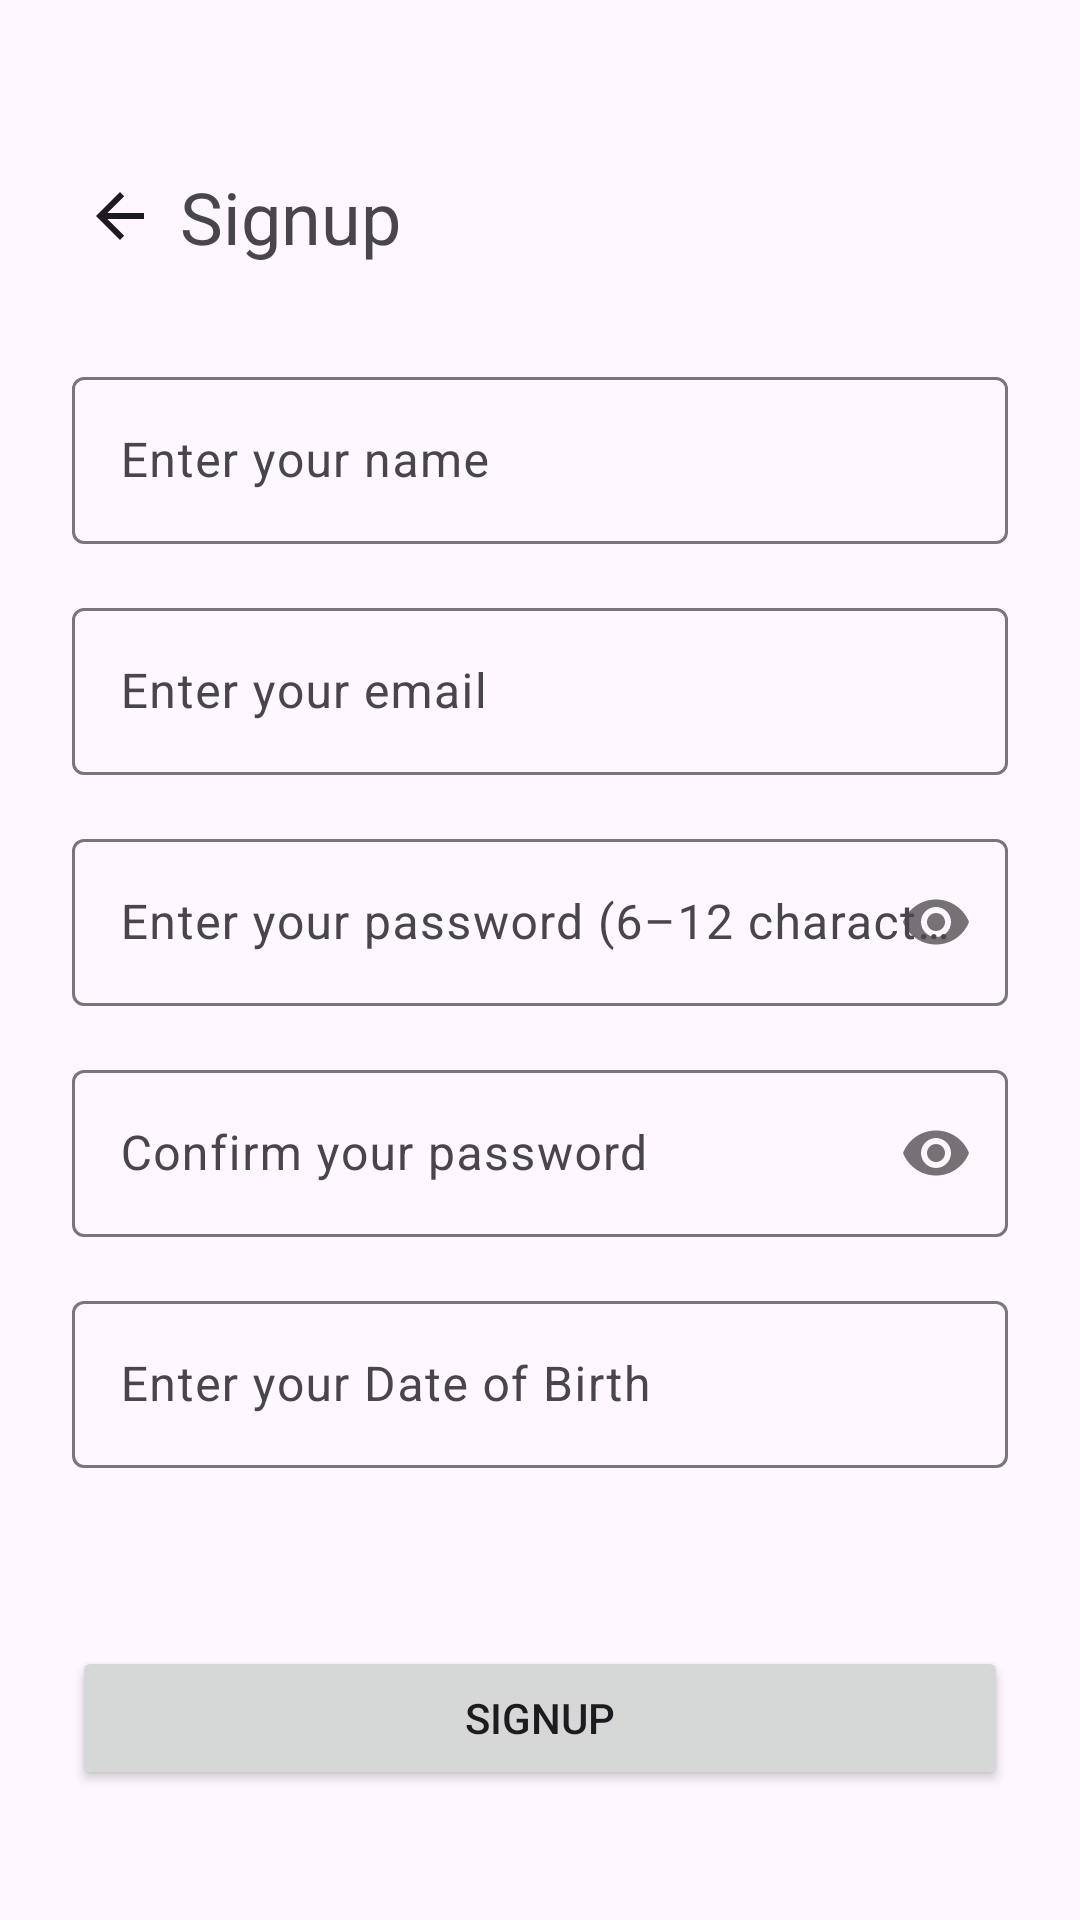

The Android layout XML behind this screen, and the referenced resources:
<!-- AndroidManifest.xml: application theme Theme.PixabayUsers -->
<!-- res/layout/activity_register.xml -->
<?xml version="1.0" encoding="utf-8"?>
<androidx.constraintlayout.widget.ConstraintLayout xmlns:android="http://schemas.android.com/apk/res/android"
    xmlns:app="http://schemas.android.com/apk/res-auto"
    android:layout_width="match_parent"
    android:layout_height="match_parent">

    <TextView
        android:id="@+id/textView"
        android:layout_width="wrap_content"
        android:layout_height="wrap_content"
        android:layout_marginStart="8dp"
        android:text="@string/register_signup"
        android:textSize="24sp"
        app:layout_constraintBottom_toBottomOf="@+id/ivRegisterBack"
        app:layout_constraintStart_toEndOf="@+id/ivRegisterBack"
        app:layout_constraintTop_toTopOf="@+id/ivRegisterBack" />

    <ImageView
        android:id="@+id/ivRegisterBack"
        android:layout_width="wrap_content"
        android:layout_height="wrap_content"
        android:layout_marginStart="28dp"
        android:layout_marginTop="60dp"
        app:layout_constraintStart_toStartOf="parent"
        app:layout_constraintTop_toTopOf="parent"
        app:srcCompat="?attr/homeAsUpIndicator" />

    <com.google.android.material.textfield.TextInputLayout
        android:id="@+id/tilRegisterName"
        android:layout_width="match_parent"
        android:layout_height="wrap_content"
        android:layout_marginStart="24dp"
        android:layout_marginTop="32dp"
        android:layout_marginEnd="24dp"
        app:layout_constraintEnd_toEndOf="parent"
        app:layout_constraintStart_toStartOf="parent"
        app:layout_constraintTop_toBottomOf="@+id/textView">

        <com.google.android.material.textfield.TextInputEditText
            android:id="@+id/etRegisterName"
            android:layout_width="match_parent"
            android:layout_height="wrap_content"
            android:hint="@string/register_name"
            android:inputType="textPersonName" />
    </com.google.android.material.textfield.TextInputLayout>

    <com.google.android.material.textfield.TextInputLayout
        android:id="@+id/tilRegisterEmail"
        android:layout_width="match_parent"
        android:layout_height="wrap_content"
        android:layout_marginStart="24dp"
        android:layout_marginTop="16dp"
        android:layout_marginEnd="24dp"
        app:layout_constraintEnd_toEndOf="@+id/tilRegisterName"
        app:layout_constraintStart_toStartOf="@+id/tilRegisterName"
        app:layout_constraintTop_toBottomOf="@+id/tilRegisterName">

        <com.google.android.material.textfield.TextInputEditText
            android:id="@+id/etRegisterEmail"
            android:layout_width="match_parent"
            android:layout_height="wrap_content"
            android:hint="@string/register_email"
            android:inputType="textEmailAddress" />
    </com.google.android.material.textfield.TextInputLayout>

    <com.google.android.material.textfield.TextInputLayout
        android:id="@+id/tilRegisterPassword"
        android:layout_width="match_parent"
        android:layout_height="wrap_content"
        android:layout_marginStart="24dp"
        android:layout_marginTop="16dp"
        android:layout_marginEnd="24dp"
        app:layout_constraintEnd_toEndOf="@+id/tilRegisterEmail"
        app:layout_constraintStart_toStartOf="@+id/tilRegisterEmail"
        app:layout_constraintTop_toBottomOf="@+id/tilRegisterEmail"
        app:passwordToggleEnabled="true">

        <com.google.android.material.textfield.TextInputEditText
            android:id="@+id/etRegisterPassword"
            android:layout_width="match_parent"
            android:layout_height="wrap_content"
            android:hint="@string/register_password"
            android:inputType="textPassword"
            android:maxLength="12" />
    </com.google.android.material.textfield.TextInputLayout>

    <com.google.android.material.textfield.TextInputLayout
        android:id="@+id/tilRegisterConfirmPassword"
        android:layout_width="match_parent"
        android:layout_height="wrap_content"
        android:layout_marginStart="24dp"
        android:layout_marginTop="16dp"
        android:layout_marginEnd="24dp"
        app:layout_constraintEnd_toEndOf="@+id/tilRegisterPassword"
        app:layout_constraintStart_toStartOf="@+id/tilRegisterPassword"
        app:layout_constraintTop_toBottomOf="@+id/tilRegisterPassword"
        app:passwordToggleEnabled="true">

        <com.google.android.material.textfield.TextInputEditText
            android:id="@+id/etRegisterConfirmPassword"
            android:layout_width="match_parent"
            android:layout_height="wrap_content"
            android:hint="@string/register_confirm_password"
            android:inputType="textPassword"
            android:maxLength="12" />
    </com.google.android.material.textfield.TextInputLayout>

    <com.google.android.material.textfield.TextInputLayout
        android:id="@+id/tilRegisterDOB"
        android:layout_width="match_parent"
        android:layout_height="wrap_content"
        android:layout_marginStart="24dp"
        android:layout_marginTop="16dp"
        android:layout_marginEnd="24dp"
        app:layout_constraintEnd_toEndOf="@+id/tilRegisterConfirmPassword"
        app:layout_constraintStart_toStartOf="@+id/tilRegisterConfirmPassword"
        app:layout_constraintTop_toBottomOf="@+id/tilRegisterConfirmPassword">

        <com.google.android.material.textfield.TextInputEditText
            android:id="@+id/etRegisterDOB"
            android:layout_width="match_parent"
            android:layout_height="wrap_content"
            android:focusable="false"
            android:focusableInTouchMode="false"
            android:hint="@string/register_dob" />
    </com.google.android.material.textfield.TextInputLayout>

    <Button
        android:id="@+id/btnSignup"
        android:layout_width="match_parent"
        android:layout_height="wrap_content"
        android:layout_marginStart="24dp"
        android:layout_marginTop="16dp"
        android:layout_marginEnd="24dp"
        android:text="@string/register_signup"
        app:layout_constraintBottom_toBottomOf="parent"
        app:layout_constraintEnd_toEndOf="@+id/tilRegisterDOB"
        app:layout_constraintStart_toStartOf="@+id/tilRegisterDOB"
        app:layout_constraintTop_toBottomOf="@+id/tilRegisterDOB" />


</androidx.constraintlayout.widget.ConstraintLayout>
<!-- resources referenced by this layout -->
<resources>
  <string name="register_confirm_password">Confirm your password</string>
  <string name="register_dob">Enter your Date of Birth</string>
  <string name="register_email">Enter your email</string>
  <string name="register_name">Enter your name</string>
  <string name="register_password">Enter your password (6–12 characters)</string>
  <string name="register_signup">Signup</string>
  <style name="Theme.PixabayUsers" parent="Base.Theme.PixabayUsers" />
  <style name="Base.Theme.PixabayUsers" parent="Theme.Material3.DayNight.NoActionBar">
          
          
      </style>
</resources>
